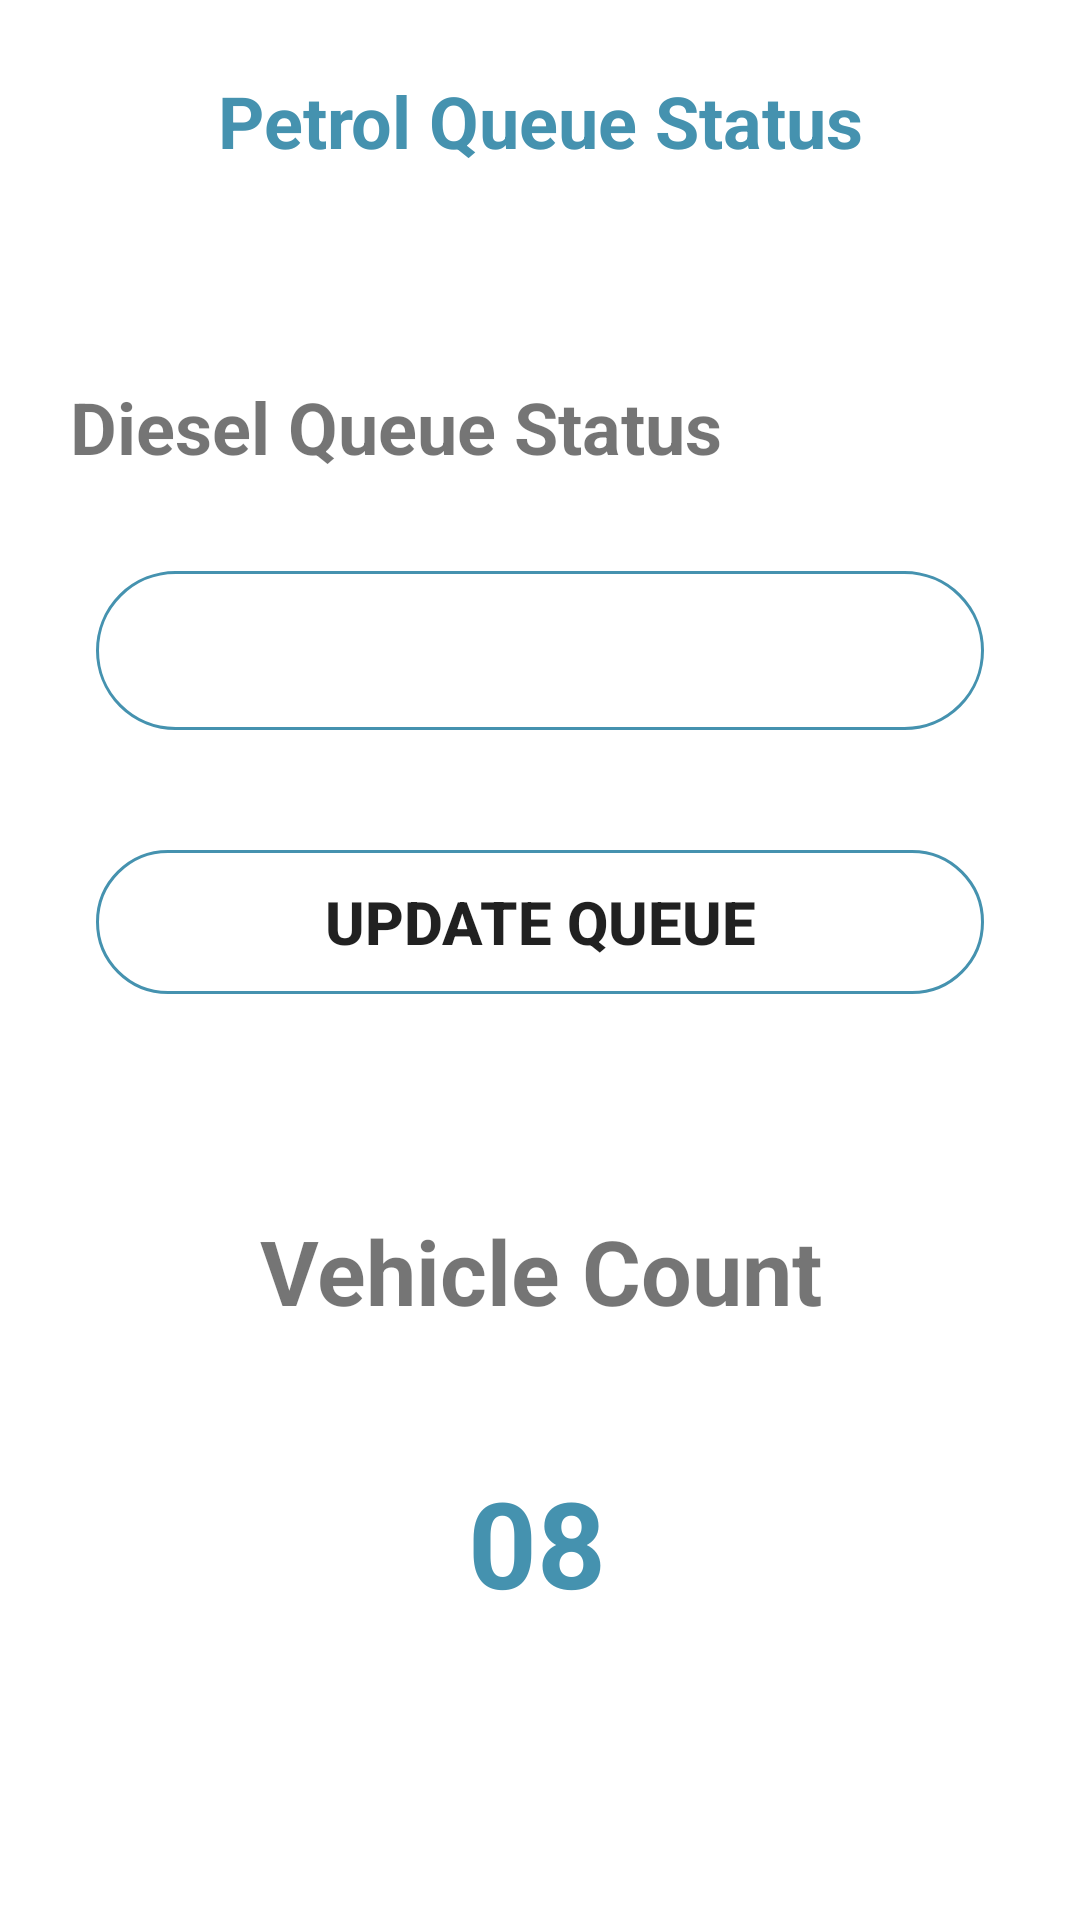

Here is an Android app screen rendered from its layout file. Give the layout XML and the strings, colors and styles it references.
<!-- AndroidManifest.xml: application theme Theme.EAD -->
<!-- res/layout/activity_create_petrol_queue.xml -->
<?xml version="1.0" encoding="utf-8"?>
<androidx.constraintlayout.widget.ConstraintLayout xmlns:android="http://schemas.android.com/apk/res/android"
    xmlns:app="http://schemas.android.com/apk/res-auto"
    xmlns:tools="http://schemas.android.com/tools"
    android:layout_width="match_parent"
    android:layout_height="match_parent"
    tools:context=".CreatePetrolQueue">

        <TextView
            android:id="@+id/textViewP"
            android:layout_width="281dp"
            android:layout_height="46dp"
            android:layout_marginTop="24dp"
            android:text="Petrol Queue Status"
            android:textAlignment="center"
            android:textColor="#4592AF"
            android:textSize="24sp"
            android:textStyle="bold"
            app:layout_constraintEnd_toEndOf="parent"
            app:layout_constraintStart_toStartOf="parent"
            app:layout_constraintTop_toTopOf="parent" />

        <TextView
            android:id="@+id/PQStatus"
            android:layout_width="wrap_content"
            android:layout_height="wrap_content"
            android:layout_marginTop="56dp"
            android:text="Diesel Queue Status"
            android:textSize="24sp"
            android:textStyle="bold"
            app:layout_constraintEnd_toEndOf="parent"
            app:layout_constraintHorizontal_bias="0.164"
            app:layout_constraintStart_toStartOf="parent"
            app:layout_constraintTop_toBottomOf="@+id/textViewP" />

        <Spinner
            android:id="@+id/PQSpinner"
            android:layout_width="0dp"
            android:layout_height="53dp"
            android:layout_gravity="center"
            android:layout_marginStart="32dp"
            android:layout_marginTop="32dp"
            android:layout_marginEnd="32dp"
            android:background="@drawable/round_border"
            android:padding="16dp"
            android:spinnerMode="dropdown"
            app:layout_constraintEnd_toEndOf="parent"
            app:layout_constraintHorizontal_bias="0.0"
            app:layout_constraintStart_toStartOf="parent"
            app:layout_constraintTop_toBottomOf="@+id/PQStatus"
            tools:ignore="SpeakableTextPresentCheck" />

    <Button
        android:id="@+id/buttonReg"
        android:layout_width="0dp"
        android:layout_height="wrap_content"
        android:layout_marginStart="32dp"
        android:layout_marginTop="24dp"
        android:layout_marginEnd="32dp"
        android:layout_marginBottom="25dp"
        android:background="@drawable/round_border"
        android:text="Update Queue"
        android:textSize="20sp"
        android:textStyle="bold"
        app:layout_constraintBottom_toBottomOf="parent"
        app:layout_constraintEnd_toEndOf="parent"
        app:layout_constraintHorizontal_bias="0.0"
        app:layout_constraintStart_toStartOf="parent"
        app:layout_constraintTop_toBottomOf="@+id/PQSpinner"
        app:layout_constraintVertical_bias="0.053" />

    <TextView
            android:id="@+id/VpCount"
            android:layout_width="352dp"
            android:layout_height="45dp"
            android:layout_marginTop="72dp"
            android:text="Vehicle Count"
            android:textAlignment="center"
            android:textSize="30sp"
            android:textStyle="bold"
            app:layout_constraintEnd_toEndOf="parent"
            app:layout_constraintHorizontal_bias="0.542"
            app:layout_constraintStart_toStartOf="parent"
            app:layout_constraintTop_toBottomOf="@+id/buttonReg" />

        <TextView
            android:id="@+id/DQStatus"
            android:layout_width="97dp"
            android:layout_height="59dp"
            android:layout_marginTop="156dp"
            android:text="08"
            android:textAlignment="center"
            android:textColor="@color/blue_200"
            android:textSize="40sp"
            android:textStyle="bold"
            app:layout_constraintEnd_toEndOf="parent"
            app:layout_constraintHorizontal_bias="0.497"
            app:layout_constraintStart_toStartOf="parent"
            app:layout_constraintTop_toBottomOf="@+id/buttonReg" />

</androidx.constraintlayout.widget.ConstraintLayout>
<!-- resources referenced by this layout -->
<resources>
  <color name="blue_200">#4592af</color>
  <!-- drawable round_border (drawable) -->
  <?xml version="1.0" encoding="utf-8"?>
  <shape android:shape="rectangle" xmlns:android="http://schemas.android.com/apk/res/android">
      <stroke android:color="@color/blue_200"
          android:width="1dp"/>
      <corners android:radius="100dp"/>
  </shape>
  <style name="Theme.EAD" parent="Theme.MaterialComponents.DayNight.NoActionBar">
          
          <item name="colorPrimary">@color/blue_500</item>
          <item name="colorPrimaryVariant">@color/blue_500</item>
          <item name="colorOnPrimary">@color/white</item>
          
          <item name="colorSecondary">@color/teal_200</item>
          <item name="colorSecondaryVariant">@color/teal_700</item>
          <item name="colorOnSecondary">@color/black</item>
          
          <item name="android:statusBarColor" tools:targetApi="l">?attr/colorPrimaryVariant</item>
          
      </style>
  <color name="blue_500">#226089</color>
  <color name="white">#FFFFFFFF</color>
  <color name="teal_200">#071a52</color>
  <color name="teal_700">#303a52</color>
  <color name="black">#FF000000</color>
</resources>
